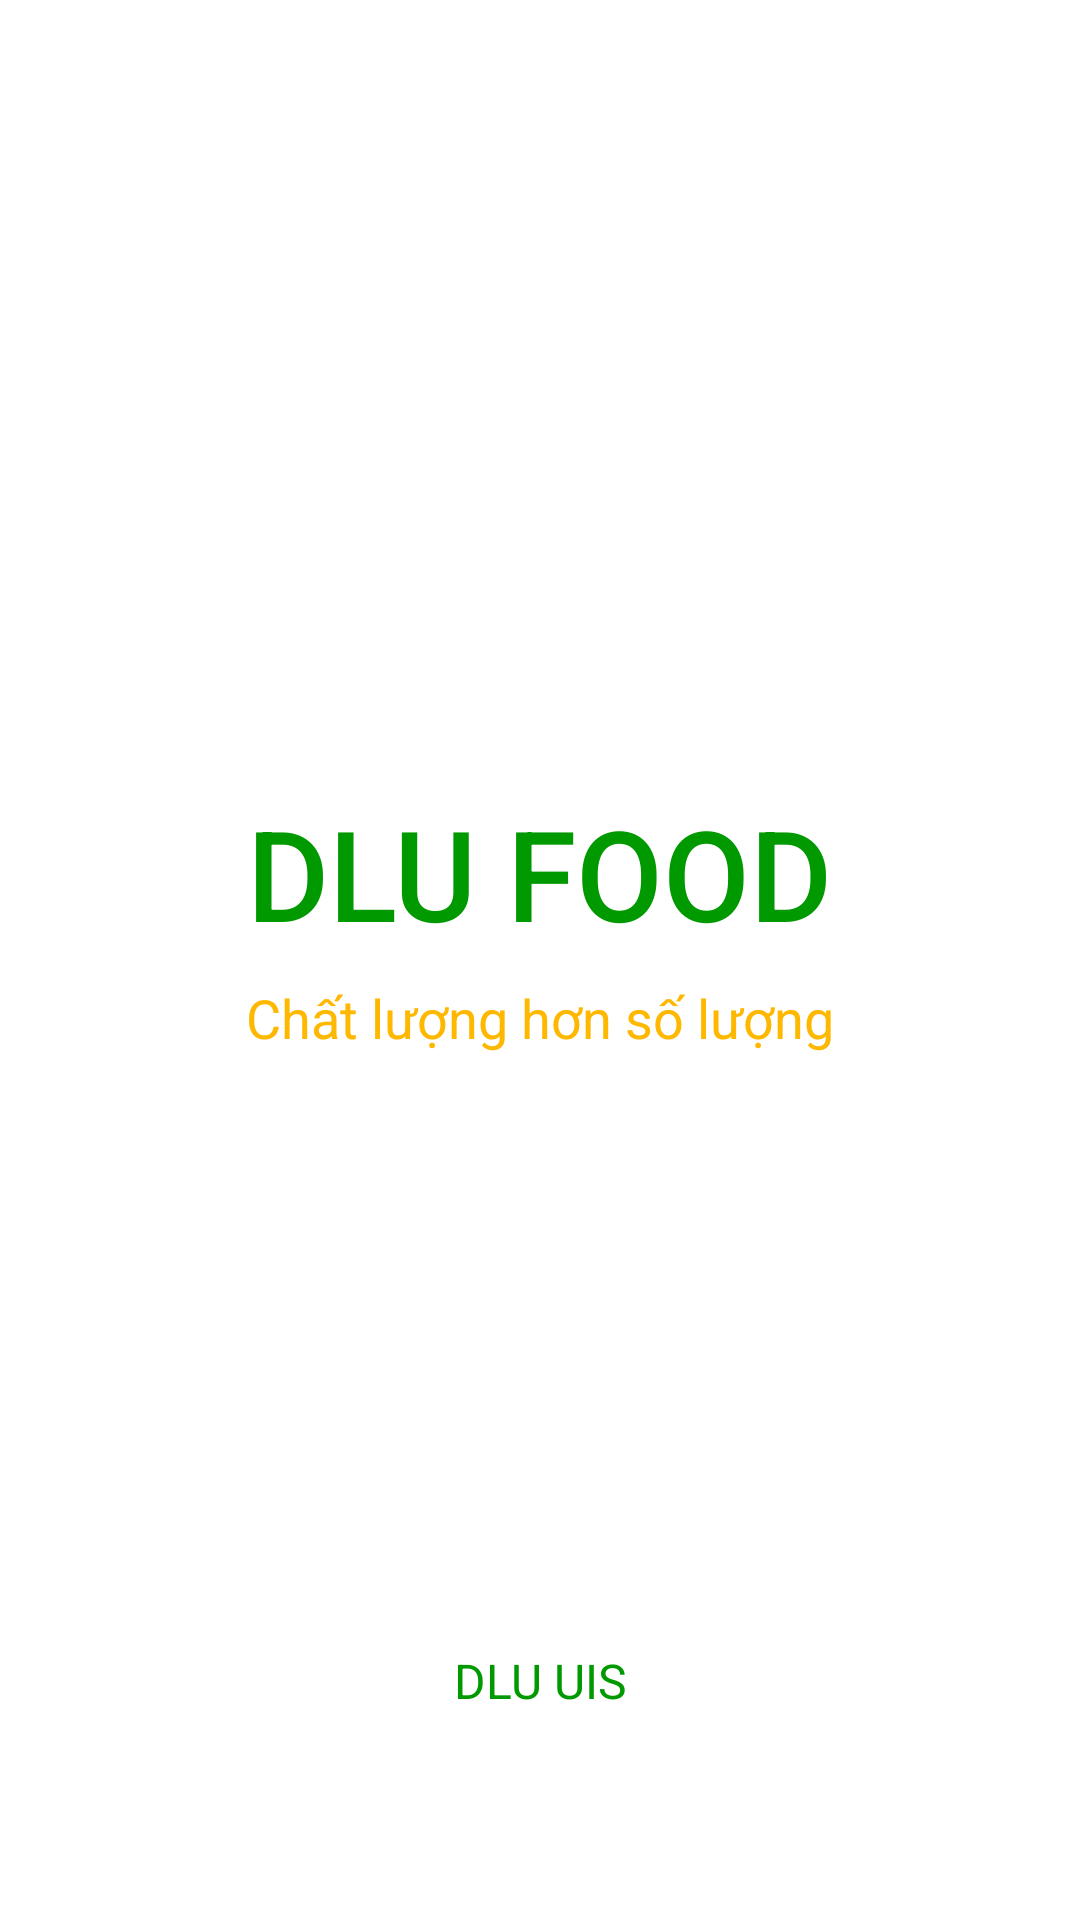

Produce the Android XML layout that renders to this screen, including the resource entries it uses.
<!-- AndroidManifest.xml: activity theme Theme.FoodOrderApp.Splash -->
<!-- res/layout/activity_splash.xml -->
<?xml version="1.0" encoding="utf-8"?>
<androidx.constraintlayout.widget.ConstraintLayout
    xmlns:android="http://schemas.android.com/apk/res/android"
    xmlns:app="http://schemas.android.com/apk/res-auto"
    android:layout_width="match_parent"
    android:layout_height="match_parent"
    android:background="@color/white">

    <ImageView
        android:id="@+id/ivSplashLogo"
        android:layout_width="150dp"
        android:layout_height="150dp"
        android:src="@drawable/dlu_logo"
        app:layout_constraintBottom_toTopOf="@id/tvSplashName"
        app:layout_constraintEnd_toEndOf="parent"
        app:layout_constraintStart_toStartOf="parent"
        app:layout_constraintTop_toTopOf="parent"
        app:layout_constraintVertical_chainStyle="packed"
        android:layout_marginBottom="24dp"/>

    <TextView
        android:id="@+id/tvSplashName"
        android:layout_width="wrap_content"
        android:layout_height="wrap_content"
        android:text="DLU FOOD"
        android:textColor="@color/blue_strong"
        android:textSize="42sp"
        android:fontFamily="sans-serif-medium"
        app:layout_constraintBottom_toTopOf="@id/tvSplashTagline"
        app:layout_constraintEnd_toEndOf="parent"
        app:layout_constraintStart_toStartOf="parent"
        app:layout_constraintTop_toBottomOf="@id/ivSplashLogo"
        android:layout_marginBottom="8dp"/>

    <TextView
        android:id="@+id/tvSplashTagline"
        android:layout_width="wrap_content"
        android:layout_height="wrap_content"
        android:text="Chất lượng hơn số lượng"
        android:textColor="@color/accent_yellow"
        android:textSize="18sp"
        android:fontFamily="sans-serif"
        app:layout_constraintBottom_toBottomOf="parent"
        app:layout_constraintEnd_toEndOf="parent"
        app:layout_constraintStart_toStartOf="parent"
        app:layout_constraintTop_toBottomOf="@id/tvSplashName"
        android:layout_marginBottom="200dp"/>

    <TextView
        android:id="@+id/tvSplashTagUIS"
        android:layout_width="wrap_content"
        android:layout_height="wrap_content"
        android:text="DLU UIS"
        android:textColor="@color/blue_strong"
        android:textSize="16sp"
        app:layout_constraintBottom_toBottomOf="parent"
        app:layout_constraintEnd_toEndOf="parent"
        app:layout_constraintStart_toStartOf="parent"
        app:layout_constraintTop_toBottomOf="@+id/tvSplashTagline"
        app:layout_constraintVertical_bias="0.742" />

</androidx.constraintlayout.widget.ConstraintLayout>
<!-- resources referenced by this layout -->
<resources>
  <color name="accent_yellow">#FFB800</color>
  <color name="blue_strong">#009900</color>
  <color name="white">#FFFFFF</color>
  <style name="Theme.FoodOrderApp.Splash" parent="Theme.FoodOrderApp">
          <item name="android:windowFullscreen">true</item>
          <item name="android:windowBackground">@color/white</item>
          <item name="android:statusBarColor">@color/white</item> 
          <item name="android:windowLightStatusBar">true</item>
      </style>
  <style name="Theme.FoodOrderApp" parent="Theme.MaterialComponents.Light.NoActionBar">
          <item name="colorPrimary">@color/primary_orange</item>
          <item name="colorPrimaryVariant">@color/primary_orange_dark</item>
          <item name="colorOnPrimary">@color/white</item>
          <item name="colorSecondary">@color/accent_yellow</item>
          <item name="colorOnSecondary">@color/text_primary</item>
          <item name="android:colorBackground">@color/background_light</item>
          <item name="android:windowBackground">@color/background_light</item>
          <item name="colorSurface">@color/white</item>
          <item name="colorOnSurface">@color/text_primary</item>
          <item name="colorError">@color/error_red</item>
          <item name="android:statusBarColor">@color/primary_orange</item>
          <item name="android:navigationBarColor">@color/white</item>
      </style>
  <color name="primary_orange">#FF6B35</color>
  <color name="primary_orange_dark">#E55A28</color>
  <color name="text_primary">#1A1A2E</color>
  <color name="background_light">#F7F3EF</color>
  <color name="error_red">#E74C3C</color>
</resources>
